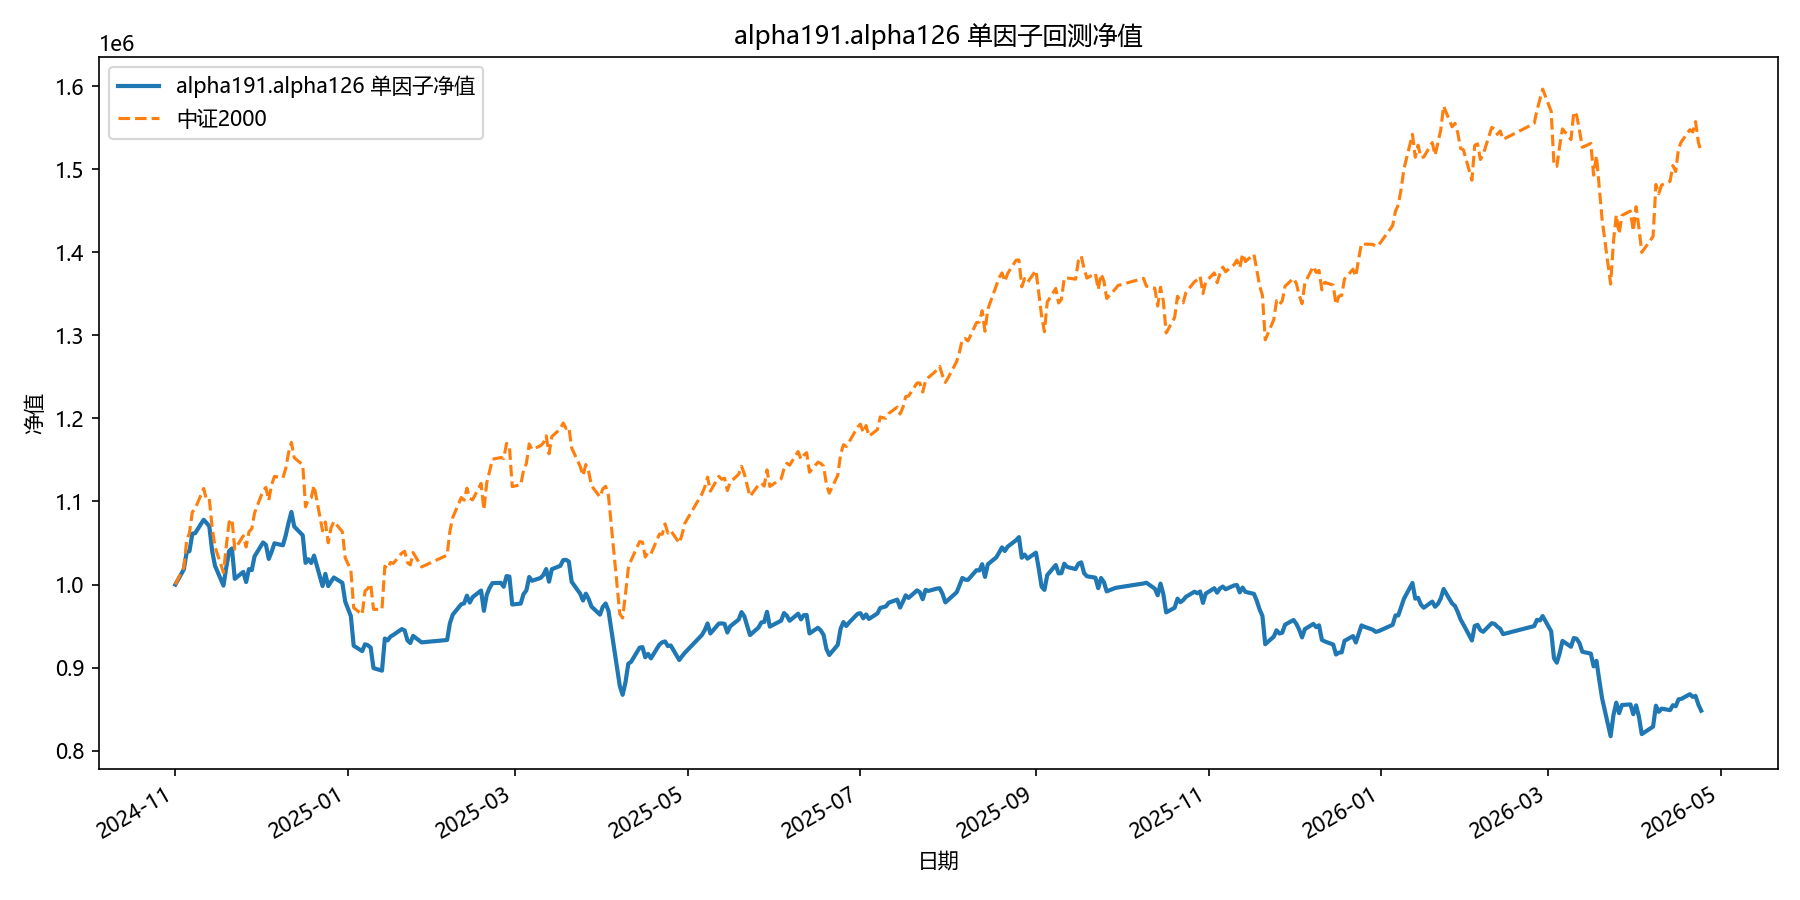

Data behind this chart, as committed beside it:
date, equity
2024-11-01, 1000000
2024-11-04, 1018287
2024-11-05, 1038935
2024-11-06, 1040260
2024-11-07, 1061178
2024-11-08, 1061843
2024-11-11, 1078019
2024-11-12, 1074317
2024-11-13, 1070143
2024-11-14, 1040604
2024-11-15, 1022767
2024-11-18, 998776
2024-11-19, 1020673
2024-11-20, 1040333
2024-11-21, 1043459
2024-11-22, 1006902
2024-11-25, 1015240
2024-11-26, 1003032
2024-11-27, 1018604
2024-11-28, 1017445
2024-11-29, 1034069
2024-12-02, 1050695
2024-12-03, 1047767
2024-12-04, 1030857
2024-12-05, 1039382
2024-12-06, 1049632
2024-12-09, 1047289
2024-12-10, 1059241
2024-12-11, 1074392
2024-12-12, 1087435
2024-12-13, 1069823
2024-12-16, 1059332
2024-12-17, 1026096
2024-12-18, 1030527
2024-12-19, 1025982
2024-12-20, 1034867
2024-12-23, 998228
2024-12-24, 1012921
2024-12-25, 998169
2024-12-26, 1003601
2024-12-27, 1008494
2024-12-30, 1002082
2024-12-31, 979620
2025-01-02, 962055
2025-01-03, 926387
2025-01-06, 919938
2025-01-07, 928117
2025-01-08, 926946
2025-01-09, 924133
2025-01-10, 899477
2025-01-13, 896373
2025-01-14, 934995
2025-01-15, 932873
2025-01-16, 937398
2025-01-17, 939408
2025-01-20, 946446
2025-01-21, 944772
2025-01-22, 932816
2025-01-23, 929679
2025-01-24, 938227
... 299 more rows
